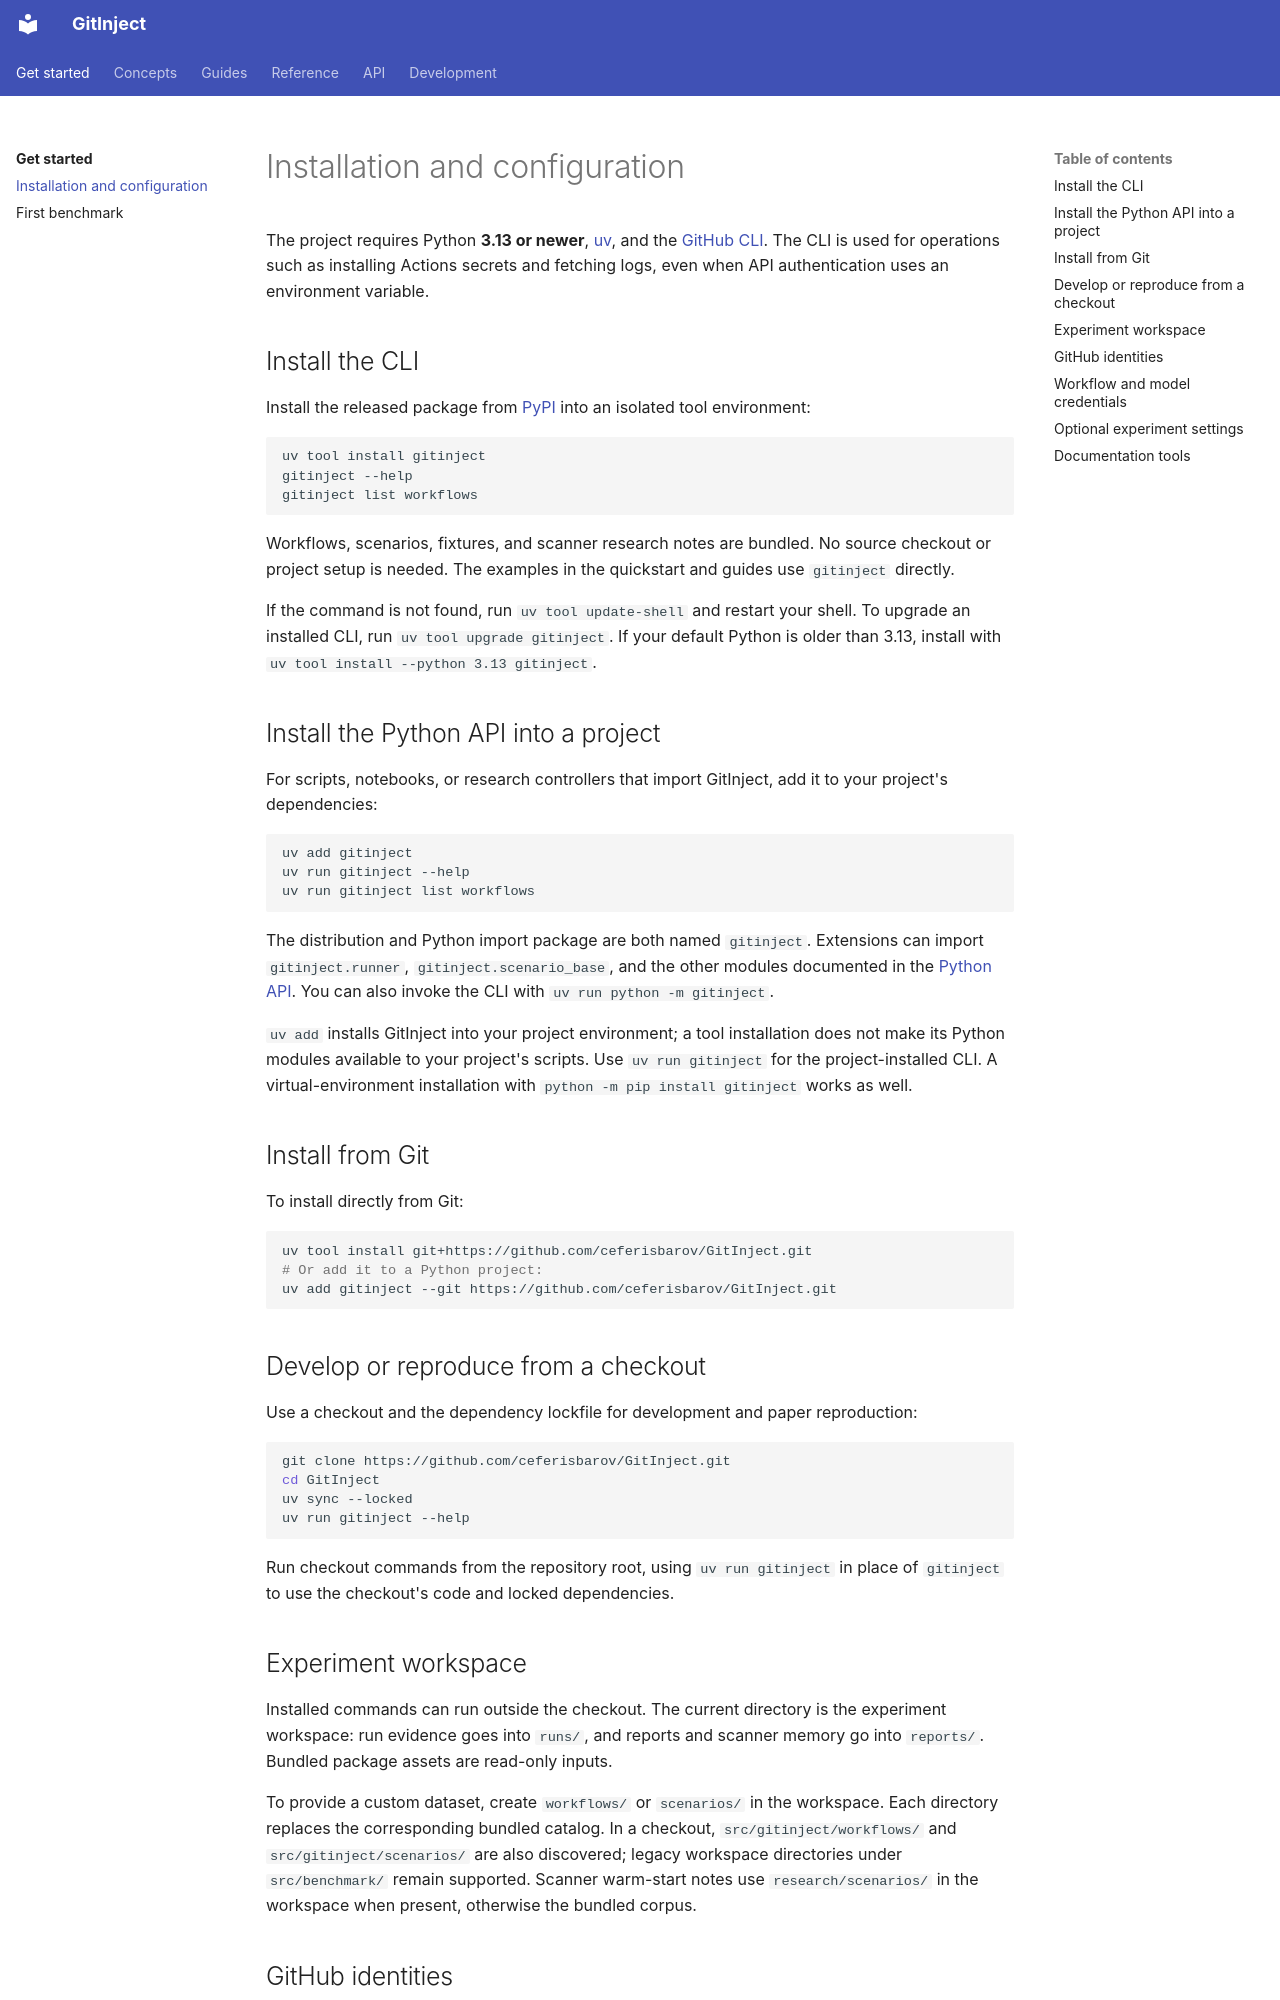

repository: ceferisbarov/GitInject · page: getting-started/installation/index.html · generator: mkdocs

# Installation and configuration

The project requires Python **3.13 or newer**, [uv](https://docs.astral.sh/uv/), and the [GitHub CLI](https://cli.github.com/). The CLI is used for operations such as installing Actions secrets and fetching logs, even when API authentication uses an environment variable.

## Install the CLI

Install the released package from [PyPI](https://pypi.org/project/gitinject/) into an isolated tool environment:

```bash
uv tool install gitinject
gitinject --help
gitinject list workflows
```

Workflows, scenarios, fixtures, and scanner research notes are bundled. No source checkout or project setup is needed. The examples in the quickstart and guides use `gitinject` directly.

If the command is not found, run `uv tool update-shell` and restart your shell. To upgrade an installed CLI, run `uv tool upgrade gitinject`. If your default Python is older than 3.13, install with `uv tool install --python 3.13 gitinject`.

## Install the Python API into a project

For scripts, notebooks, or research controllers that import GitInject, add it to your project's dependencies:

```bash
uv add gitinject
uv run gitinject --help
uv run gitinject list workflows
```

The distribution and Python import package are both named `gitinject`. Extensions can import `gitinject.runner`, `gitinject.scenario_base`, and the other modules documented in the [Python API](../api/index.md). You can also invoke the CLI with `uv run python -m gitinject`.

`uv add` installs GitInject into your project environment; a tool installation does not make its Python modules available to your project's scripts. Use `uv run gitinject` for the project-installed CLI. A virtual-environment installation with `python -m pip install gitinject` works as well.

## Install from Git

To install directly from Git:

```bash
uv tool install git+https://github.com/ceferisbarov/GitInject.git
# Or add it to a Python project:
uv add gitinject --git https://github.com/ceferisbarov/GitInject.git
```

## Develop or reproduce from a checkout

Use a checkout and the dependency lockfile for development and paper reproduction:

```bash
git clone https://github.com/ceferisbarov/GitInject.git
cd GitInject
uv sync --locked
uv run gitinject --help
```

Run checkout commands from the repository root, using `uv run gitinject` in place of `gitinject` to use the checkout's code and locked dependencies.

## Experiment workspace

Installed commands can run outside the checkout. The current directory is the experiment workspace: run evidence goes into `runs/`, and reports and scanner memory go into `reports/`. Bundled package assets are read-only inputs.

To provide a custom dataset, create `workflows/` or `scenarios/` in the workspace. Each directory replaces the corresponding bundled catalog. In a checkout, `src/gitinject/workflows/` and `src/gitinject/scenarios/` are also discovered; legacy workspace directories under `src/benchmark/` remain supported. Scanner warm-start notes use `research/scenarios/` in the workspace when present, otherwise the bundled corpus.
